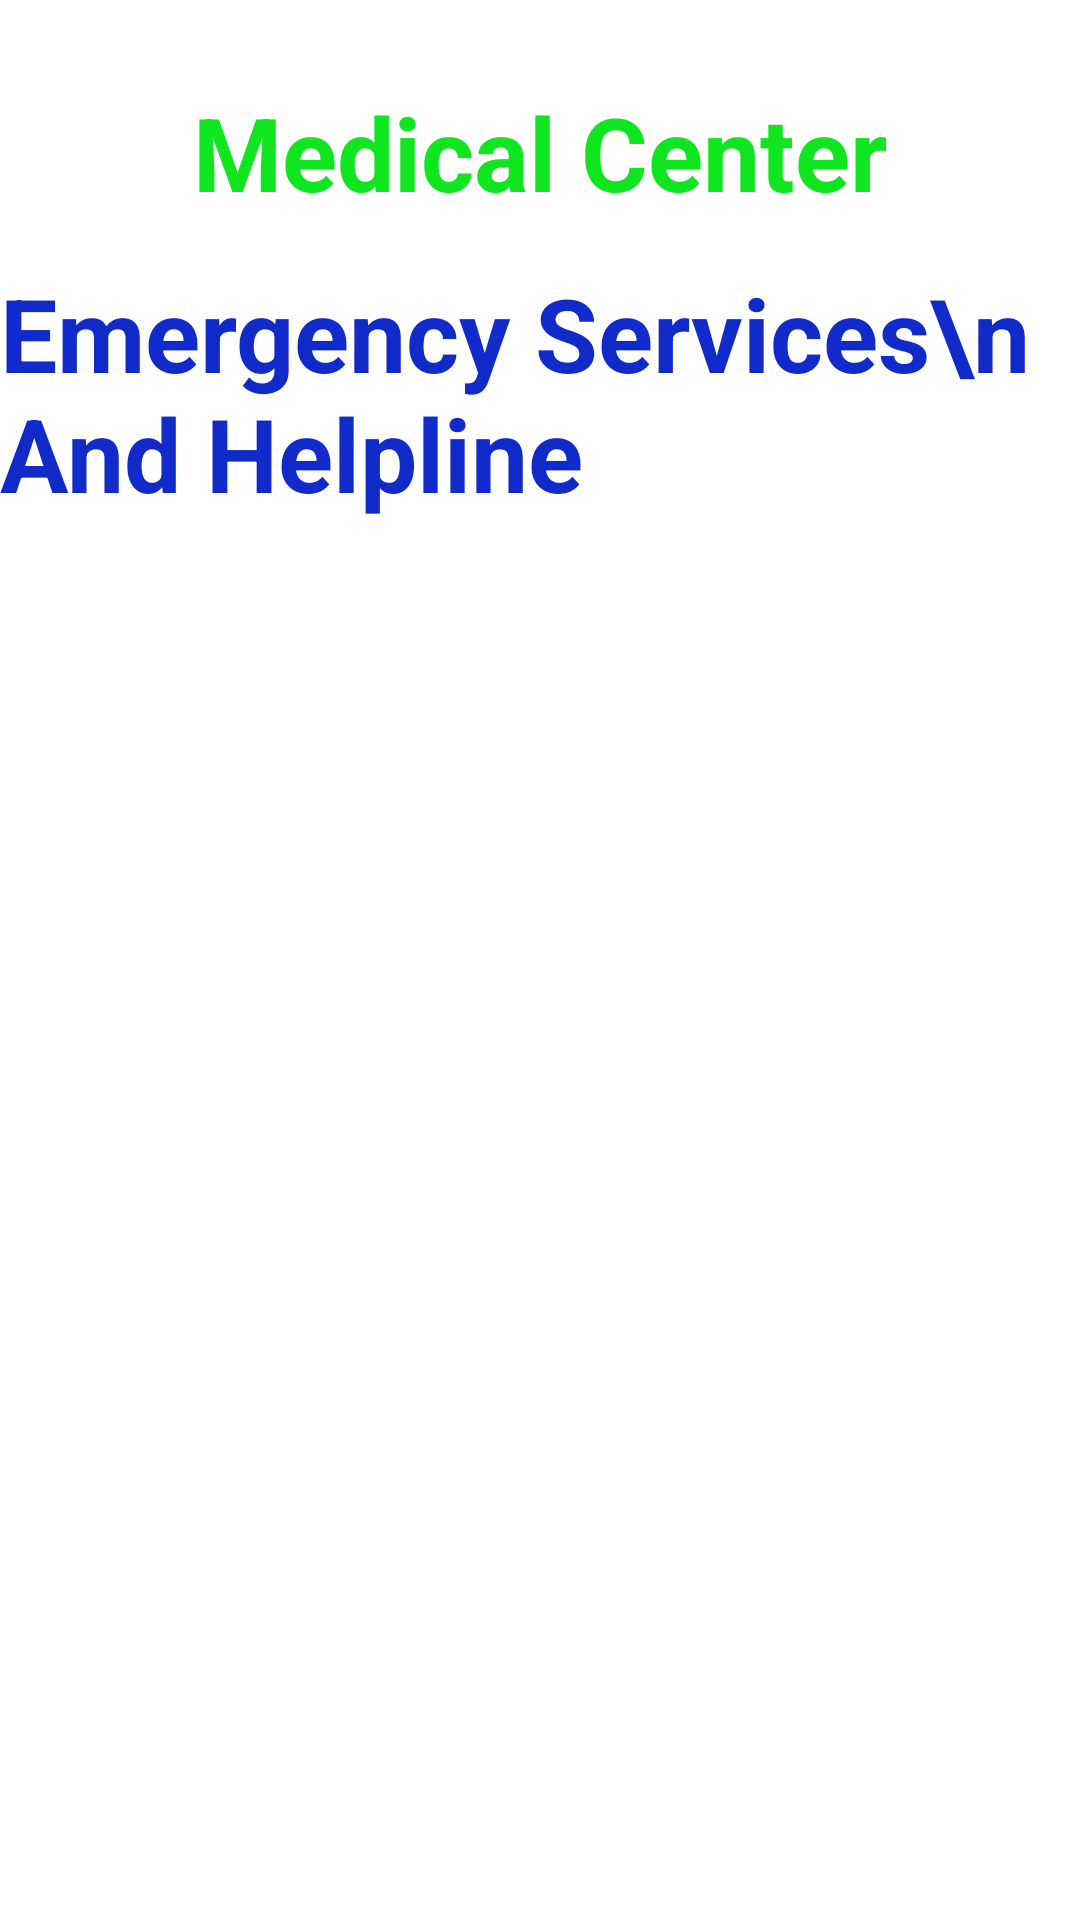

This screen was rendered from an Android layout file. Write that file and the resources it references.
<!-- AndroidManifest.xml: application theme Theme.Medical_center -->
<!-- res/layout/activity_emergency_services.xml -->
<?xml version="1.0" encoding="utf-8"?>
<androidx.constraintlayout.widget.ConstraintLayout xmlns:android="http://schemas.android.com/apk/res/android"
    xmlns:app="http://schemas.android.com/apk/res-auto"
    xmlns:tools="http://schemas.android.com/tools"
    android:layout_width="match_parent"
    android:layout_height="match_parent"
    android:background="#FFFFFF"
    tools:context=".EmergencyServicesActivity">

    <TextView
        android:id="@+id/textViewESTitle"
        android:layout_width="wrap_content"
        android:layout_height="wrap_content"
        android:layout_marginTop="28dp"
        android:text="Medical Center"
        android:textColor="#10E620"
        android:textSize="34sp"
        android:textStyle="bold"
        app:layout_constraintBaseline_toBottomOf="parent"
        app:layout_constraintEnd_toEndOf="parent"
        app:layout_constraintStart_toStartOf="parent"
        app:layout_constraintTop_toTopOf="parent"
        app:layout_constraintHorizontal_bias="0.5"/>

    <TextView
        android:id="@+id/textViewESName"
        android:layout_width="wrap_content"
        android:layout_height="wrap_content"
        android:layout_marginTop="15dp"
        android:text="Emergency Services\n       And Helpline"
        android:textColor="#112ACA"
        android:textSize="34sp"
        android:textStyle="bold"
        app:layout_constraintEnd_toEndOf="parent"
        app:layout_constraintHorizontal_bias="0.5"
        app:layout_constraintStart_toStartOf="parent"
        app:layout_constraintTop_toBottomOf="@+id/textViewESTitle" />

    <ListView
        android:id="@+id/listViewES"
        android:layout_width="350dp"
        android:layout_height="500dp"
        android:layout_margin="10dp"
        android:layout_marginStart="16dp"
        android:layout_marginTop="10dp"
        android:layout_marginEnd="16dp"
        app:layout_constraintBottom_toBottomOf="parent"
        app:layout_constraintEnd_toEndOf="parent"
        app:layout_constraintHorizontal_bias="0.482"
        app:layout_constraintStart_toStartOf="parent"
        app:layout_constraintTop_toBottomOf="@+id/textViewESName"
        app:layout_constraintVertical_bias="0.319" />

    <Button
        android:id="@+id/buttonESBack"
        android:layout_width="wrap_content"
        android:layout_height="wrap_content"
        android:layout_marginBottom="20dp"
        android:text="BACK"
        app:layout_constraintBaseline_toBottomOf="parent"
        app:layout_constraintBottom_toBottomOf="parent"
        app:layout_constraintEnd_toEndOf="parent"
        app:layout_constraintHorizontal_bias="0.80"
        app:layout_constraintStart_toStartOf="parent"
        app:layout_constraintTop_toBottomOf="@+id/listViewES"/>

</androidx.constraintlayout.widget.ConstraintLayout>
<!-- resources referenced by this layout -->
<resources>
  <style name="Theme.Medical_center" parent="Base.Theme.Medical_center" />
  <style name="Base.Theme.Medical_center" parent="Theme.Material3.DayNight.NoActionBar">
          
          
      </style>
</resources>
